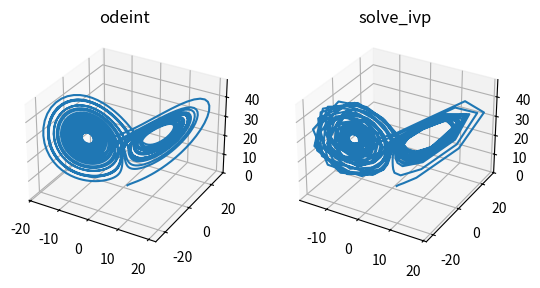

Write Python code to recreate this figure.
import random

def create_p_data(n):
    P_data = []
    for _ in range(n):
        random_num = random.randint(0, 4)
        P_data.extend([random_num] * 4)
    return P_data

n = 10
P_data = create_p_data(n)
print(P_data)
mylist = [str(1)]
mylist = [float(i) for i in mylist]
myotherlist = [int(1)]
print(float(1)+1)
print(mylist[0]+1)
print(myotherlist[0]+1)
P_out = [1,2, 3, 4, 5]
T_out = [1,2, 3, 4, 5]
S_rad = [1,2, 3, 4, 5]
N = 2
def extend_list(L, N):
    temp_list = []
    for i in L:
        temp_list.extend([i] * N)
    return temp_list
for L in [P_out, T_out, S_rad]:  # voor elke lijst in de van de input
    temp_list = []  # maak een tijdelijke lijst
    for i in L:  # voor elk element in de lijst L
        temp_list.extend([i] * N)  # voeg het element N keer toe aan de tijdelijke lijst
    L = temp_list  # vervang de lijst L door de tijdelijke lijst
print(P_out)
print(T_out)
print(S_rad)
print(extend_list(P_out, N))
print(extend_list(T_out, N))
print(extend_list(S_rad, N))
import numpy as np
from scipy.integrate import odeint, solve_ivp
import matplotlib.pyplot as plt
from mpl_toolkits.mplot3d import Axes3D


def lorenz(t, state, sigma, beta, rho):
    x, y, z = state

    dx = sigma * (y - x)
    dy = x * (rho - z) - y
    dz = x * y - beta * z

    return [dx, dy, dz]


sigma = 10.0
beta = 8.0 / 3.0
rho = 28.0

p = (sigma, beta, rho)  # Parameters of the system

y0 = [1.0, 1.0, 1.0]  # Initial state of the system

t_span = (0.0, 40.0)
t = np.arange(0.0, 40.0, 0.01)

result_odeint = odeint(lorenz, y0, t, p, tfirst=True)
result_solve_ivp = solve_ivp(lorenz, t_span, y0, args=p)

fig = plt.figure()
ax = fig.add_subplot(1, 2, 1, projection='3d')
ax.plot(result_odeint[:, 0],
        result_odeint[:, 1],
        result_odeint[:, 2])
ax.set_title("odeint")

ax = fig.add_subplot(1, 2, 2, projection='3d')
ax.plot(result_solve_ivp.y[0, :],
        result_solve_ivp.y[1, :],
        result_solve_ivp.y[2, :])
ax.set_title("solve_ivp")
plt.show()